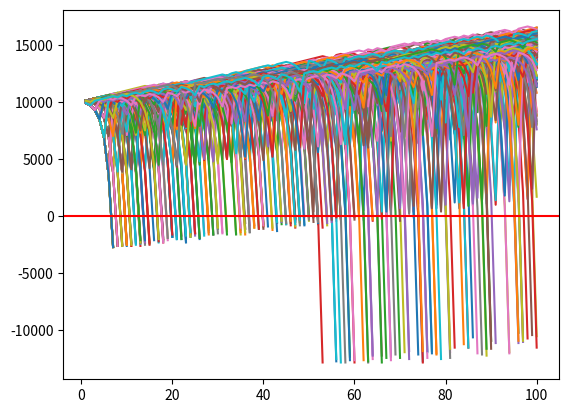

Generate this figure with matplotlib:
import random
import matplotlib
import matplotlib.pyplot as plt
import time

def rollDice():
    roll = random.randint(1,100)

    if roll == 100:
        return False
    elif roll <= 50:
        return False
    elif 100 > roll >= 50:
        return True


def doubler_bettor(funds,initial_wager,wager_count):
    global broke_count
    value = funds
    wager = initial_wager
    wX = []
    vY = []
    currentWager = 1

    # since we'll be betting based on previous bet outcome #
    previousWager = 'win'

    # since we'll be doubling #
    previousWagerAmount = initial_wager

    '''
    immediately with these comments, and our previous discussion of how previous outcomes
    do not affect future outcome possibilities, you should realize that this betting method
    offers nothing more than a quicker realization of losses or gains.

    Another way to visualize this quicker realization is actually an increase in risk.
    This bettor will experience extremely unpredictable volatility most likely.
    '''

    while currentWager <= wager_count:
        if previousWager == 'win':
            ##print 'we won the last wager, yay!'
            if rollDice():
                value += wager
                ##print value
                wX.append(currentWager)
                vY.append(value)
            else:
                value -= wager
                previousWager = 'loss'
                ##print value
                previousWagerAmount = wager
                wX.append(currentWager)
                vY.append(value)
                if value < 0:
                    ##print 'went broke after',currentWager,'bets'
                    broke_count += 1
                    currentWager += 10000000000000000
        elif previousWager == 'loss':
            ##print 'we lost the last one, so we will be super smart & double up!'
            if rollDice():
                wager = previousWagerAmount * 2
                ##print 'we won',wager
                value += wager
                ##print value
                wager = initial_wager
                previousWager = 'win'
                wX.append(currentWager)
                vY.append(value)
            else:
                wager = previousWagerAmount * 2
                ##print 'we lost',wager
                value -= wager
                ##print value
                previousWager = 'loss'
                previousWagerAmount = wager
                wX.append(currentWager)
                vY.append(value)
                if value < 0:
                    ##print 'went broke after',currentWager,'bets'
                    currentWager += 10000000000000000
                    broke_count += 1

        currentWager += 1

    ##print value
    plt.plot(wX,vY)



xx = 0
broke_count = 0

while xx < 1000:
    doubler_bettor(10000,100,100)
    xx+=1

print ('death rate:',(broke_count/float(xx)) * 100)
print ('survival rate:',100 - ((broke_count/float(xx)) * 100))
plt.axhline(0, color = 'r')
plt.show()
